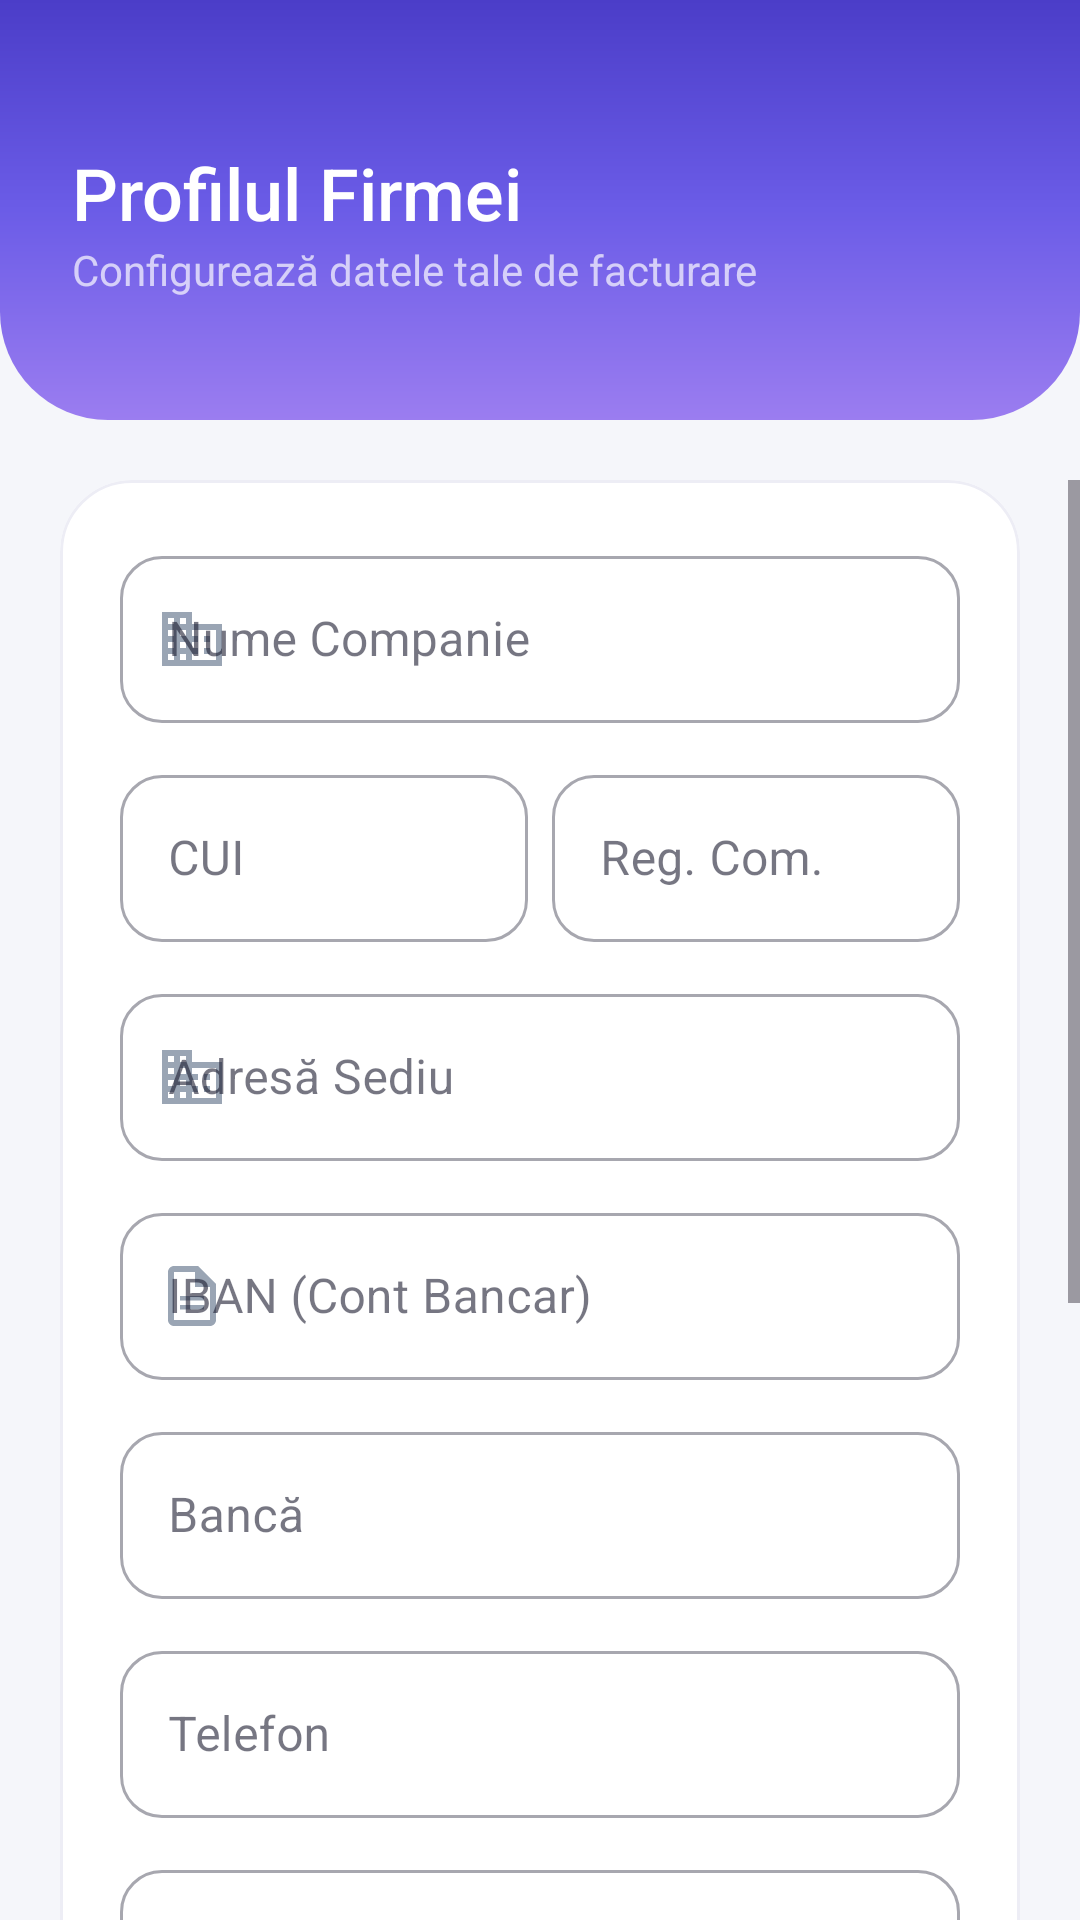

Layout XML and referenced resources for this Android screen:
<!-- AndroidManifest.xml: application theme Theme.AplicatieGestiuneFirma -->
<!-- res/layout/activity_company.xml -->
<?xml version="1.0" encoding="utf-8"?>
<androidx.constraintlayout.widget.ConstraintLayout xmlns:android="http://schemas.android.com/apk/res/android"
    xmlns:app="http://schemas.android.com/apk/res-auto"
    android:layout_width="match_parent"
    android:layout_height="match_parent"
    android:background="@color/bg_premium"
    android:fitsSystemWindows="true">

    
    <View
        android:id="@+id/headerView"
        android:layout_width="match_parent"
        android:layout_height="140dp"
        android:background="@drawable/bg_gradient_header"
        app:layout_constraintTop_toTopOf="parent" />

    <TextView
        android:id="@+id/tvHeaderTitle"
        android:layout_width="wrap_content"
        android:layout_height="wrap_content"
        android:layout_marginTop="48dp"
        android:layout_marginStart="24dp"
        android:text="Profilul Firmei"
        android:textColor="@color/white"
        android:textSize="24sp"
        android:fontFamily="sans-serif-medium"
        app:layout_constraintStart_toStartOf="parent"
        app:layout_constraintTop_toTopOf="parent" />

    <TextView
        android:layout_width="wrap_content"
        android:layout_height="wrap_content"
        android:text="Configurează datele tale de facturare"
        android:textColor="#B0FFFFFF"
        android:textSize="14sp"
        app:layout_constraintTop_toBottomOf="@id/tvHeaderTitle"
        app:layout_constraintStart_toStartOf="@id/tvHeaderTitle" />

    <ScrollView
        android:layout_width="match_parent"
        android:layout_height="0dp"
        android:layout_marginTop="20dp"
        android:clipToPadding="false"
        android:paddingBottom="24dp"
        app:layout_constraintBottom_toBottomOf="parent"
        app:layout_constraintTop_toBottomOf="@id/headerView">

        <com.google.android.material.card.MaterialCardView
            android:layout_width="match_parent"
            android:layout_height="wrap_content"
            android:layout_marginHorizontal="20dp"
            android:layout_marginBottom="24dp"
            app:cardCornerRadius="24dp"
            app:cardElevation="0dp"
            app:strokeWidth="1dp"
            app:strokeColor="@color/border_subtle"
            app:cardBackgroundColor="@color/white">

            <LinearLayout
                android:layout_width="match_parent"
                android:layout_height="wrap_content"
                android:orientation="vertical"
                android:padding="20dp">

                
                <com.google.android.material.textfield.TextInputLayout
                    style="@style/Widget.MaterialComponents.TextInputLayout.OutlinedBox"
                    android:layout_width="match_parent"
                    android:layout_height="wrap_content"
                    android:hint="Nume Companie"
                    app:startIconDrawable="@drawable/ic_company"
                    app:startIconTint="@color/text_hint">
                    <com.google.android.material.textfield.TextInputEditText
                        android:id="@+id/etCompName"
                        android:layout_width="match_parent"
                        android:layout_height="wrap_content"
                        android:inputType="textCapWords" />
                </com.google.android.material.textfield.TextInputLayout>

                <LinearLayout
                    android:layout_width="match_parent"
                    android:layout_height="wrap_content"
                    android:layout_marginTop="12dp"
                    android:orientation="horizontal">

                    <com.google.android.material.textfield.TextInputLayout
                        style="@style/Widget.MaterialComponents.TextInputLayout.OutlinedBox"
                        android:layout_width="0dp"
                        android:layout_height="wrap_content"
                        android:layout_weight="1"
                        android:layout_marginEnd="8dp"
                        android:hint="CUI">
                        <com.google.android.material.textfield.TextInputEditText
                            android:id="@+id/etCompCui"
                            android:layout_width="match_parent"
                            android:layout_height="wrap_content"
                            android:inputType="textCapCharacters" />
                    </com.google.android.material.textfield.TextInputLayout>

                    <com.google.android.material.textfield.TextInputLayout
                        style="@style/Widget.MaterialComponents.TextInputLayout.OutlinedBox"
                        android:layout_width="0dp"
                        android:layout_height="wrap_content"
                        android:layout_weight="1"
                        android:hint="Reg. Com.">
                        <com.google.android.material.textfield.TextInputEditText
                            android:id="@+id/etCompRegCom"
                            android:layout_width="match_parent"
                            android:layout_height="wrap_content" />
                    </com.google.android.material.textfield.TextInputLayout>
                </LinearLayout>

                <com.google.android.material.textfield.TextInputLayout
                    style="@style/Widget.MaterialComponents.TextInputLayout.OutlinedBox"
                    android:layout_width="match_parent"
                    android:layout_height="wrap_content"
                    android:layout_marginTop="12dp"
                    android:hint="Adresă Sediu"
                    app:startIconDrawable="@drawable/ic_company"
                    app:startIconTint="@color/text_hint">
                    <com.google.android.material.textfield.TextInputEditText
                        android:id="@+id/etCompAddress"
                        android:layout_width="match_parent"
                        android:layout_height="wrap_content" />
                </com.google.android.material.textfield.TextInputLayout>

                <com.google.android.material.textfield.TextInputLayout
                    style="@style/Widget.MaterialComponents.TextInputLayout.OutlinedBox"
                    android:layout_width="match_parent"
                    android:layout_height="wrap_content"
                    android:layout_marginTop="12dp"
                    android:hint="IBAN (Cont Bancar)"
                    app:startIconDrawable="@drawable/ic_nav_invoices"
                    app:startIconTint="@color/text_hint">
                    <com.google.android.material.textfield.TextInputEditText
                        android:id="@+id/etCompIban"
                        android:layout_width="match_parent"
                        android:layout_height="wrap_content"
                        android:inputType="textCapCharacters" />
                </com.google.android.material.textfield.TextInputLayout>

                <com.google.android.material.textfield.TextInputLayout
                    style="@style/Widget.MaterialComponents.TextInputLayout.OutlinedBox"
                    android:layout_width="match_parent"
                    android:layout_height="wrap_content"
                    android:layout_marginTop="12dp"
                    android:hint="Bancă">
                    <com.google.android.material.textfield.TextInputEditText
                        android:id="@+id/etCompBank"
                        android:layout_width="match_parent"
                        android:layout_height="wrap_content" />
                </com.google.android.material.textfield.TextInputLayout>

                <com.google.android.material.textfield.TextInputLayout
                    style="@style/Widget.MaterialComponents.TextInputLayout.OutlinedBox"
                    android:layout_width="match_parent"
                    android:layout_height="wrap_content"
                    android:layout_marginTop="12dp"
                    android:hint="Telefon"
                    app:startIconDrawable="@drawable/ic_phone"
                    app:startIconTint="@color/text_hint">
                    <com.google.android.material.textfield.TextInputEditText
                        android:id="@+id/etCompPhone"
                        android:layout_width="match_parent"
                        android:layout_height="wrap_content"
                        android:inputType="phone" />
                </com.google.android.material.textfield.TextInputLayout>

                <com.google.android.material.textfield.TextInputLayout
                    style="@style/Widget.MaterialComponents.TextInputLayout.OutlinedBox"
                    android:layout_width="match_parent"
                    android:layout_height="wrap_content"
                    android:layout_marginTop="12dp"
                    android:hint="Email Contact"
                    app:startIconDrawable="@drawable/ic_person"
                    app:startIconTint="@color/text_hint">
                    <com.google.android.material.textfield.TextInputEditText
                        android:id="@+id/etCompEmail"
                        android:layout_width="match_parent"
                        android:layout_height="wrap_content"
                        android:inputType="textEmailAddress" />
                </com.google.android.material.textfield.TextInputLayout>

                <com.google.android.material.button.MaterialButton
                    android:id="@+id/btnSaveCompany"
                    style="@style/ModernButton"
                    android:layout_width="match_parent"
                    android:layout_height="56dp"
                    android:layout_marginTop="24dp"
                    android:text="Actualizează Profilul"
                    android:textSize="16sp"
                    app:cornerRadius="16dp" />

                <View
                    android:layout_width="match_parent"
                    android:layout_height="1dp"
                    android:layout_marginTop="24dp"
                    android:background="@color/divider_color" />

                <TextView
                    android:layout_width="wrap_content"
                    android:layout_height="wrap_content"
                    android:layout_marginTop="16dp"
                    android:text="Backup / Restaurare"
                    android:fontFamily="sans-serif-medium"
                    android:textSize="16sp"
                    android:textColor="@color/text_main" />

                <com.google.android.material.button.MaterialButton
                    android:id="@+id/btnBackupDb"
                    style="@style/ModernOutlinedButton"
                    android:layout_width="match_parent"
                    android:layout_height="48dp"
                    android:layout_marginTop="12dp"
                    android:text="Backup Baza de Date"
                    app:icon="@drawable/ic_nav_reports"
                    app:cornerRadius="14dp" />

                <com.google.android.material.button.MaterialButton
                    android:id="@+id/btnRestoreDb"
                    style="@style/ModernOutlinedButton"
                    android:layout_width="match_parent"
                    android:layout_height="48dp"
                    android:layout_marginTop="8dp"
                    android:text="Restaurare Baza de Date"
                    app:icon="@drawable/ic_nav_reports"
                    app:cornerRadius="14dp" />

            </LinearLayout>
        </com.google.android.material.card.MaterialCardView>
    </ScrollView>

</androidx.constraintlayout.widget.ConstraintLayout>
<!-- resources referenced by this layout -->
<resources>
  <color name="bg_premium">#F5F6FA</color>
  <color name="border_subtle">#EDEDF5</color>
  <color name="divider_color">#E8E8F0</color>
  <color name="text_hint">#9AA5B4</color>
  <color name="text_main">#1A1A2E</color>
  <color name="white">#FFFFFFFF</color>
  <!-- drawable bg_gradient_header (drawable) -->
  <?xml version="1.0" encoding="utf-8"?>
  <shape xmlns:android="http://schemas.android.com/apk/res/android">
      <gradient
          android:angle="150"
          android:startColor="@color/gradient_start"
          android:centerColor="@color/gradient_mid"
          android:endColor="@color/gradient_end"
          android:type="linear" />
      <corners
          android:bottomLeftRadius="36dp"
          android:bottomRightRadius="36dp" />
  </shape>
  <!-- drawable ic_company (drawable) -->
  <vector xmlns:android="http://schemas.android.com/apk/res/android"
      android:width="24dp"
      android:height="24dp"
      android:viewportWidth="24"
      android:viewportHeight="24">
      <path
          android:fillColor="#FFFFFF"
          android:pathData="M12,7V3H2v18h20V7H12zM6,19H4v-2h2v2zM6,15H4v-2h2v2zM6,11H4V9h2v2zM6,7H4V5h2v2zM10,19H8v-2h2v2zM10,15H8v-2h2v2zM10,11H8V9h2v2zM10,7H8V5h2v2zM20,19h-8v-2h2v-2h-2v-2h2v-2h-2V9h8v10zM18,11h-2v2h2v-2zM18,15h-2v2h2v-2z" />
  </vector>
  <!-- drawable ic_nav_invoices (drawable) -->
  <vector xmlns:android="http://schemas.android.com/apk/res/android"
      android:width="24dp"
      android:height="24dp"
      android:viewportWidth="24"
      android:viewportHeight="24">
      <path
          android:fillColor="#FFFFFF"
          android:pathData="M14,2H6C4.9,2 4,2.9 4,4v16c0,1.1 0.89,2 1.99,2H18c1.1,0 2,-0.9 2,-2V8l-6,-6zM6,20V4h7v5h5v11H6z" />
      <path
          android:fillColor="#FFFFFF"
          android:pathData="M8,15.01h8v1.5H8zM8,12.01h8v1.5H8z" />
  </vector>
  <!-- drawable ic_nav_reports (drawable) -->
  <vector xmlns:android="http://schemas.android.com/apk/res/android"
      android:width="24dp"
      android:height="24dp"
      android:viewportWidth="24"
      android:viewportHeight="24">
      <path
          android:fillColor="#FFFFFF"
          android:pathData="M19,3H5C3.9,3 3,3.9 3,5v14c0,1.1 0.9,2 2,2h14c1.1,0 2,-0.9 2,-2V5c0,-1.1 -0.9,-2 -2,-2zM9,17H7v-7h2v7zM13,17h-2V7h2v10zM17,17h-2v-4h2v4z" />
  </vector>
  <style name="ModernButton" parent="Widget.Material3.Button">
          <item name="cornerRadius">28dp</item>
          <item name="android:textAllCaps">false</item>
          <item name="android:letterSpacing">0.01</item>
          <item name="android:textSize">15sp</item>
          <item name="android:paddingTop">6dp</item>
          <item name="android:paddingBottom">6dp</item>
      </style>
  <style name="ModernOutlinedButton" parent="Widget.Material3.Button.OutlinedButton">
          <item name="cornerRadius">28dp</item>
          <item name="android:textAllCaps">false</item>
          <item name="strokeColor">@color/border_subtle</item>
          <item name="android:textSize">14sp</item>
      </style>
  <style name="Theme.AplicatieGestiuneFirma" parent="Base.Theme.AplicatieGestiuneFirma" />
  <color name="gradient_start">#4B3DC8</color>
  <color name="gradient_mid">#6B5CE7</color>
  <color name="gradient_end">#9B7DF0</color>
  <color name="primary_blue">#6B5CE7</color>
  <color name="primary_surface">#F0EEFB</color>
  <color name="primary_deep">#5048C8</color>
  <color name="accent_teal">#14B8A6</color>
  <color name="bg_surface">#FFFFFF</color>
  <color name="text_secondary">#64748B</color>
  <style name="ShapeSmall" parent="ShapeAppearance.Material3.SmallComponent">
          <item name="cornerSize">14dp</item>
      </style>
  <style name="ShapeMedium" parent="ShapeAppearance.Material3.MediumComponent">
          <item name="cornerSize">24dp</item>
      </style>
</resources>
